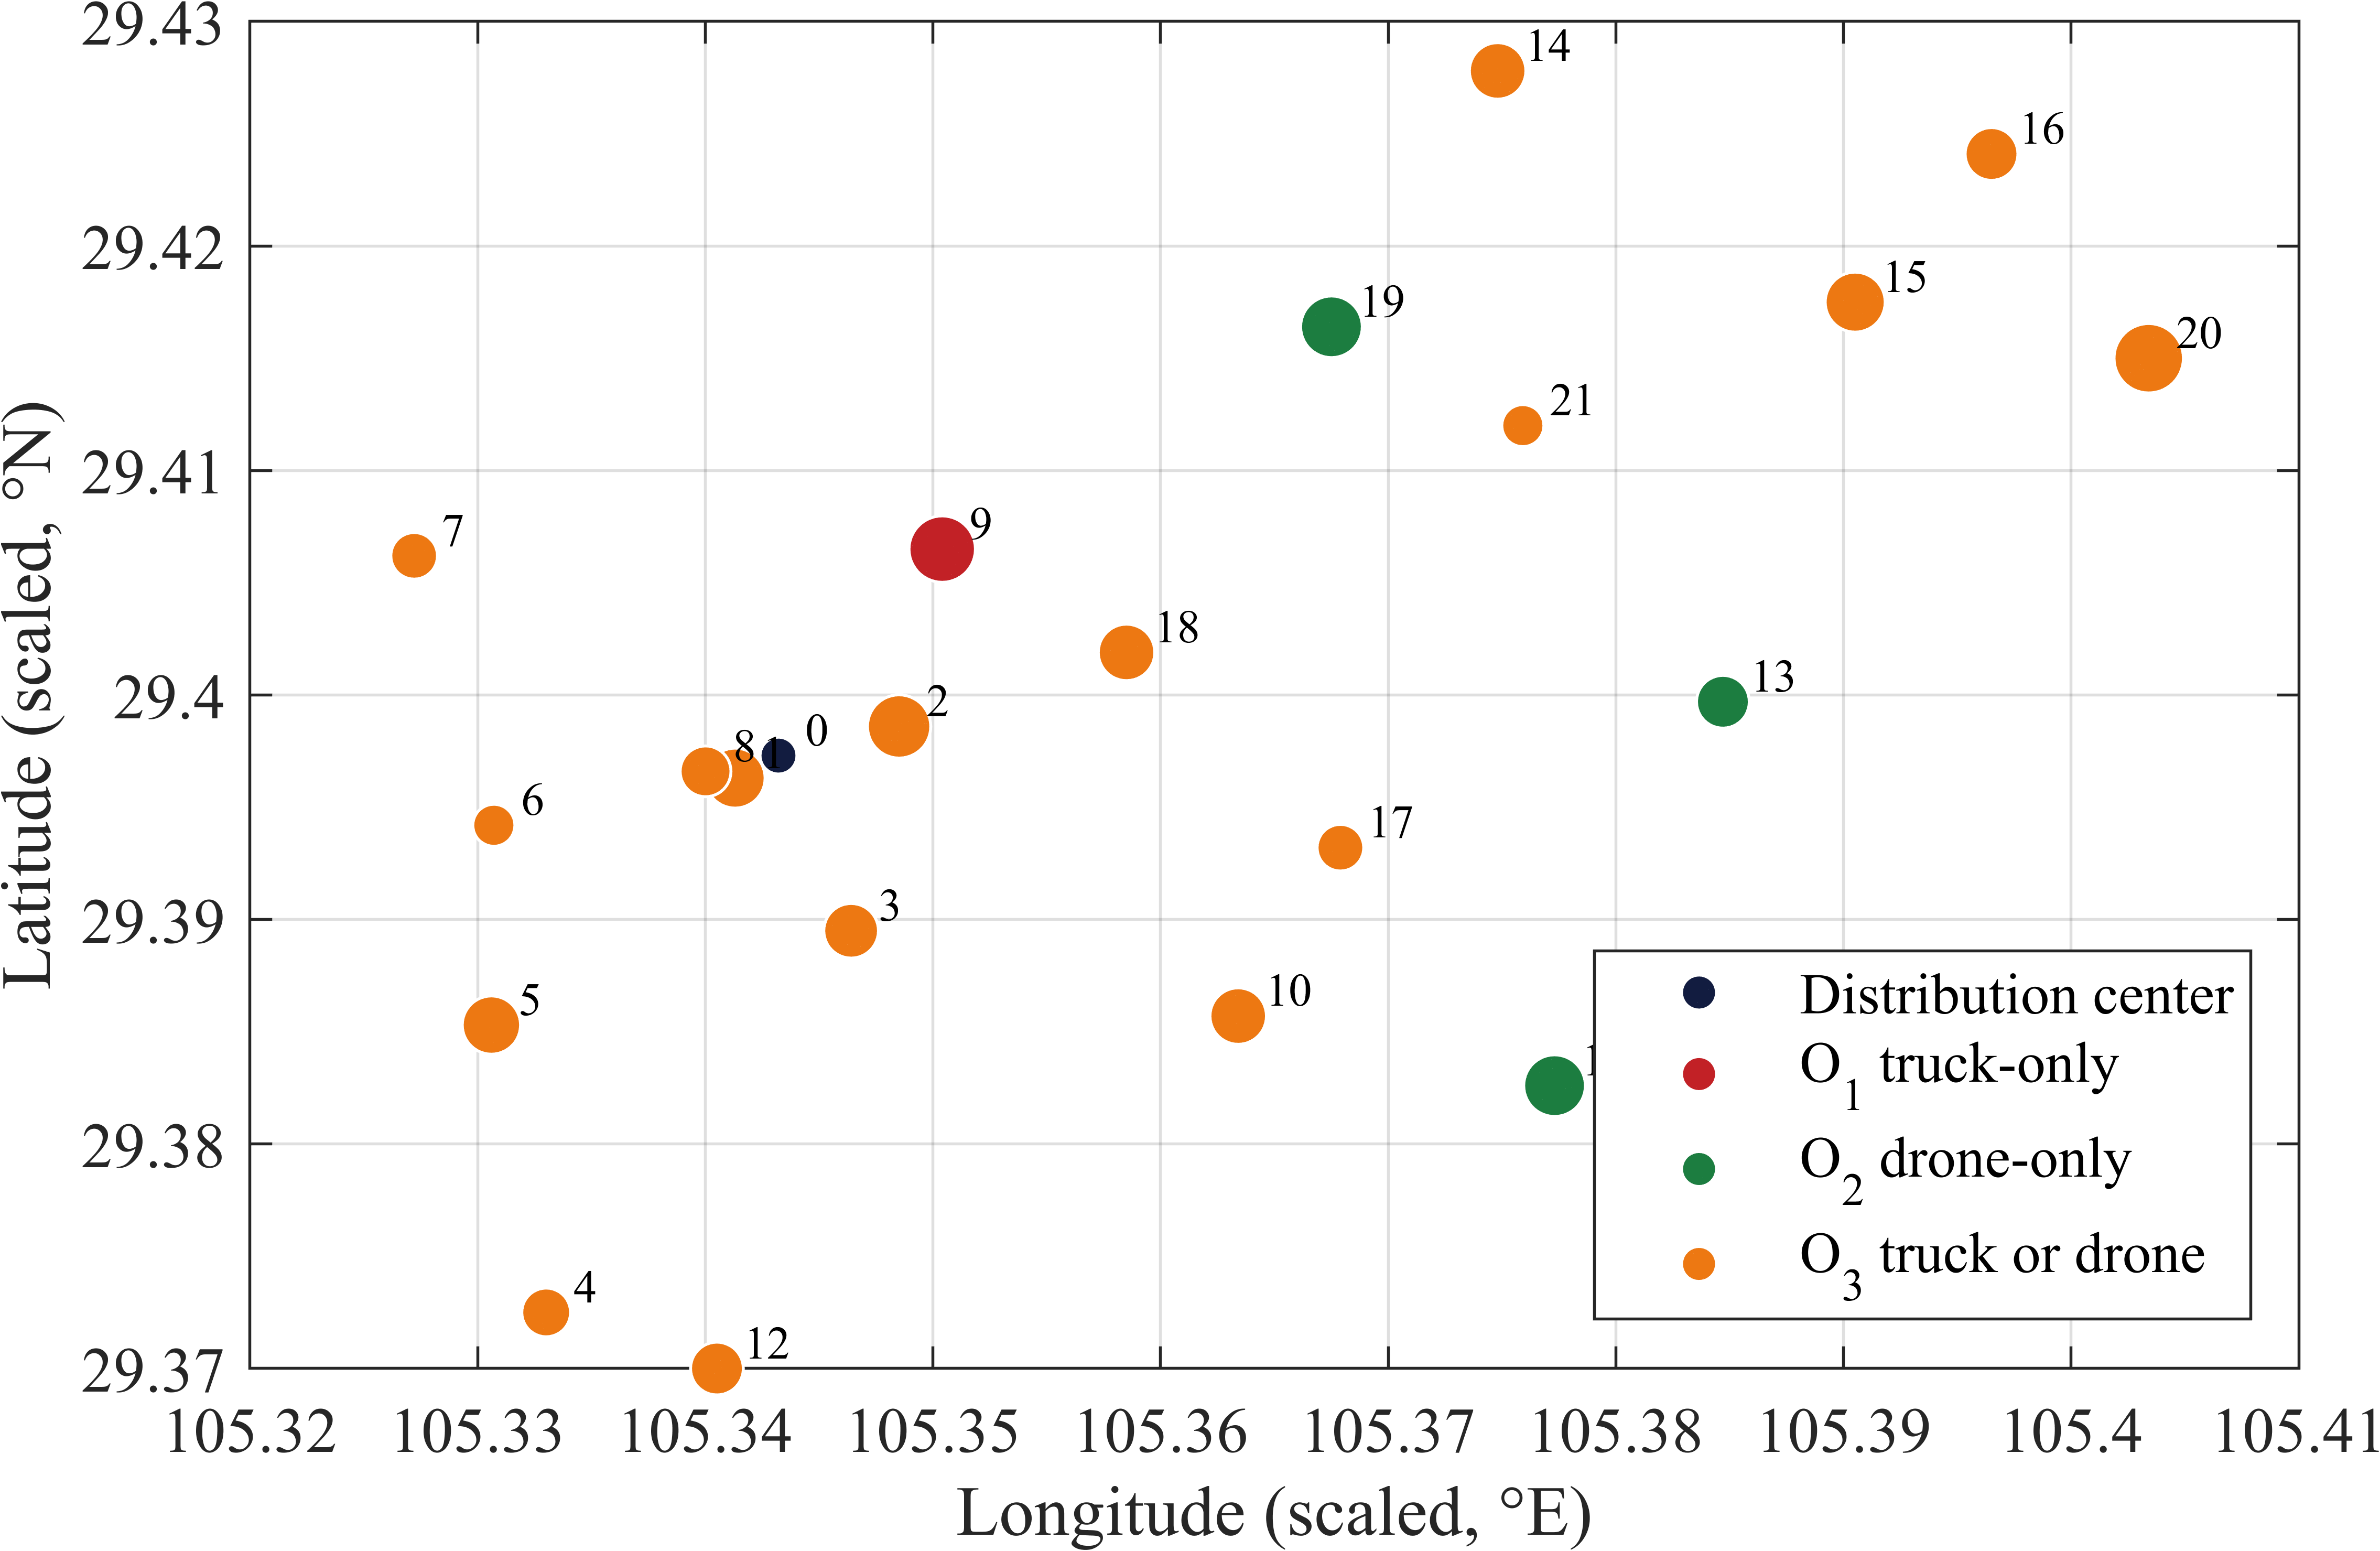

The file beside this chart, header and first rows:
ID, Name, Lon, Lat, Demand, Category
0, Distribution Center, 105.3, 29.4, 0, 0
1, Kotli Sattian, 105.3, 29.4, 11, 3
2, Rawalakot, 105.3, 29.4, 13, 3
3, Pallandri, 105.3, 29.39, 8, 3
4, Azad Pattan Gul, 105.3, 29.37, 5, 3
5, Bhurban, 105.3, 29.39, 10, 3
6, Kohala, 105.3, 29.39, 2, 3
7, DhiKot, 105.3, 29.41, 4, 3
8, Baloch, 105.3, 29.4, 6, 3
9, Bagh, 105.4, 29.41, 15, 1
10, Sudhan Galli, 105.4, 29.39, 9, 3
11, Abbaspur, 105.4, 29.38, 12, 2
12, Mandhar, 105.3, 29.37, 7, 3
13, Mandhole, 105.4, 29.4, 7, 2
14, Nambla, 105.4, 29.43, 9, 3
15, Chaktroo, 105.4, 29.42, 11, 3
16, Farwad Rahuta, 105.4, 29.42, 7, 3
17, Hajira, 105.4, 29.39, 4, 3
18, Chakothi, 105.4, 29.4, 9, 3
19, Nar Sher Ali Khan, 105.4, 29.42, 12, 2
20, Sailani, 105.4, 29.41, 17, 3
21, Haveli Azad Kashmir, 105.4, 29.41, 2, 3
